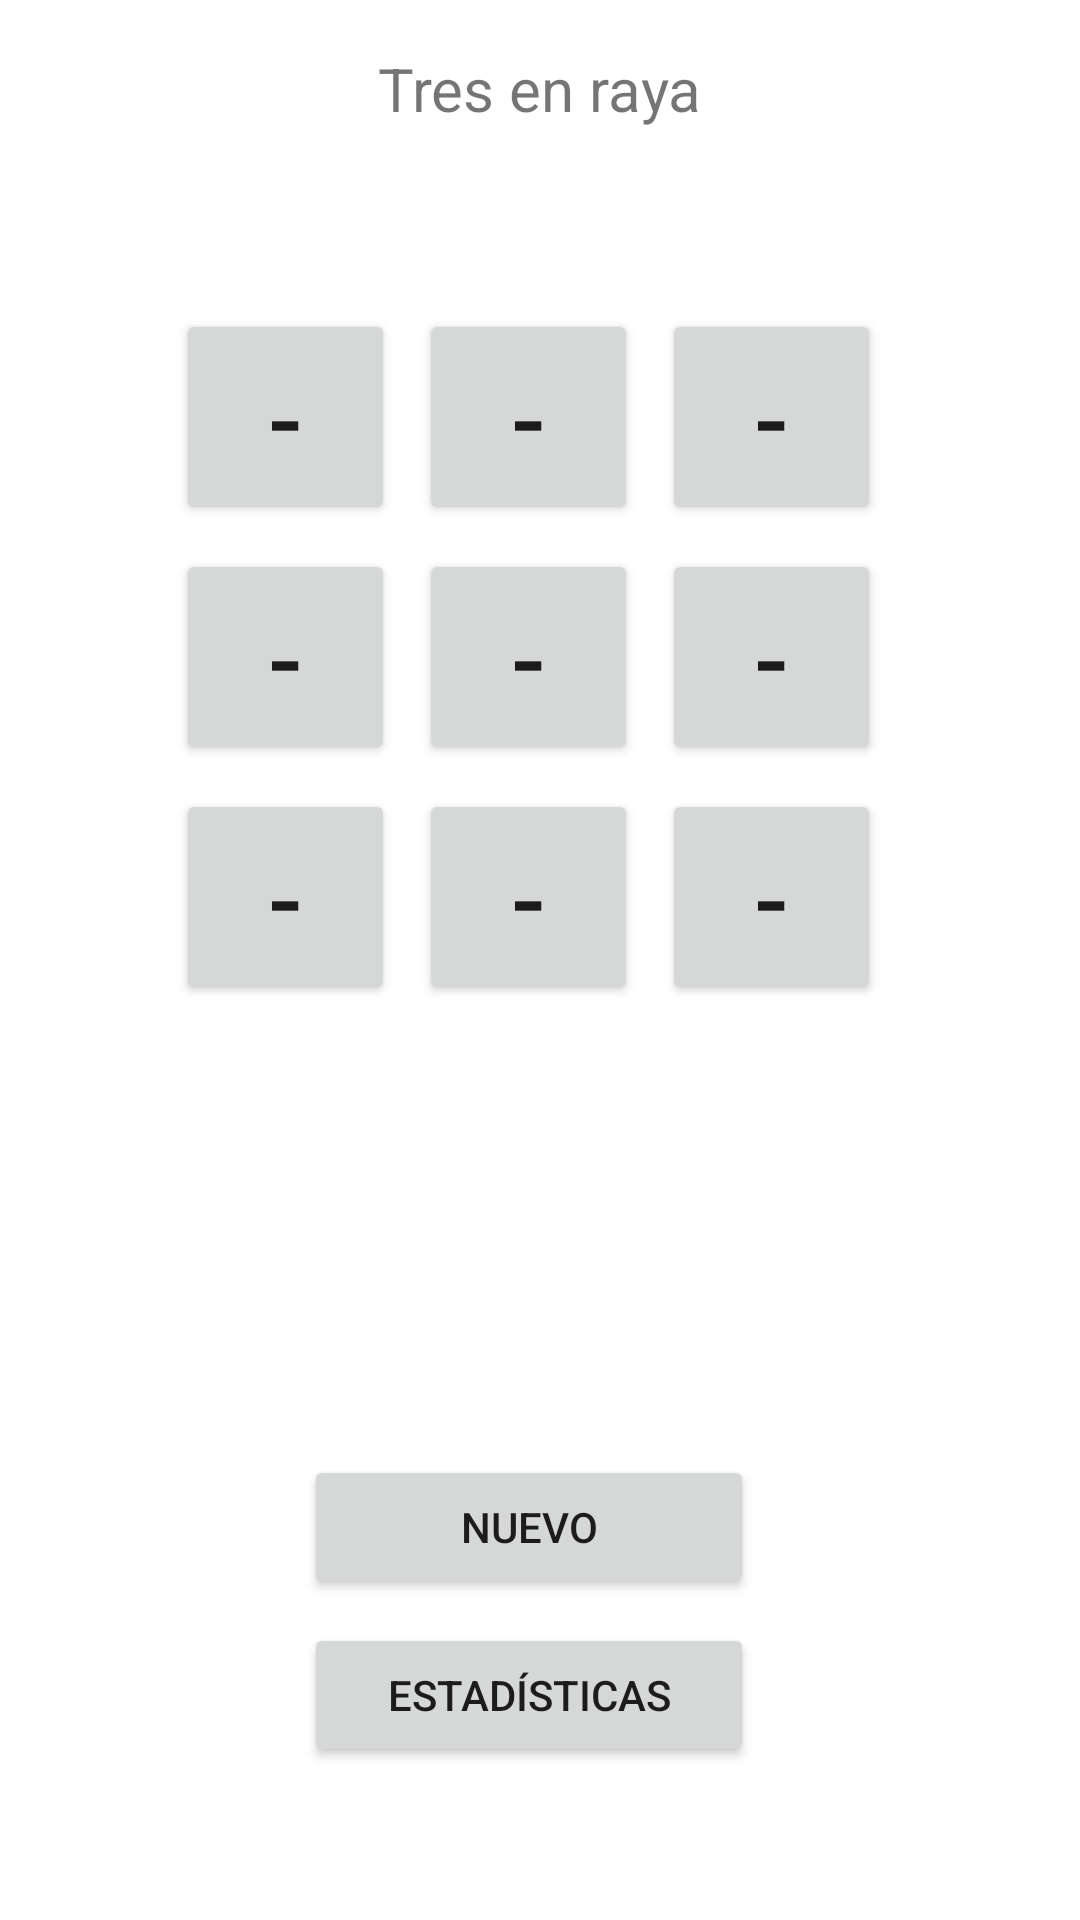

Here is an Android app screen rendered from its layout file. Give the layout XML and the strings, colors and styles it references.
<!-- AndroidManifest.xml: application theme Theme.Lab1_1TEL05 -->
<!-- res/layout/activity_main_tres_en_raya.xml -->
<?xml version="1.0" encoding="utf-8"?>
<androidx.constraintlayout.widget.ConstraintLayout xmlns:android="http://schemas.android.com/apk/res/android"
    xmlns:app="http://schemas.android.com/apk/res-auto"
    xmlns:tools="http://schemas.android.com/tools"
    android:layout_width="match_parent"
    android:layout_height="match_parent"
    tools:context=".MainTresEnRaya">

    <TextView
        android:id="@+id/textView"
        android:layout_width="wrap_content"
        android:layout_height="wrap_content"
        android:layout_marginTop="16dp"
        android:text="Tres en raya"
        android:textSize="20sp"
        app:layout_constraintEnd_toEndOf="parent"
        app:layout_constraintStart_toStartOf="parent"
        app:layout_constraintTop_toTopOf="parent" />

    <Button
        android:id="@+id/btn_11"
        android:layout_width="73dp"
        android:layout_height="72dp"
        android:layout_marginEnd="8dp"
        android:elegantTextHeight="false"
        android:text="-"
        android:textAlignment="center"
        android:textSize="34sp"
        app:layout_constraintBaseline_toBaselineOf="@+id/btn_12"
        app:layout_constraintEnd_toStartOf="@+id/btn_12" />

    <Button
        android:id="@+id/btn_33"
        android:layout_width="73dp"
        android:layout_height="72dp"
        android:elegantTextHeight="false"
        android:text="-"
        android:textAlignment="center"
        android:textSize="34sp"
        app:layout_constraintBaseline_toBaselineOf="@+id/btn_32"
        app:layout_constraintEnd_toEndOf="@+id/btn_23" />

    <Button
        android:id="@+id/btn_23"
        android:layout_width="73dp"
        android:layout_height="72dp"
        android:elegantTextHeight="false"
        android:text="-"
        android:textAlignment="center"
        android:textSize="34sp"
        app:layout_constraintBaseline_toBaselineOf="@+id/btn_22"
        app:layout_constraintEnd_toEndOf="@+id/btn_13" />

    <Button
        android:id="@+id/btn_32"
        android:layout_width="73dp"
        android:layout_height="72dp"
        android:layout_marginTop="8dp"
        android:layout_marginEnd="8dp"
        android:elegantTextHeight="false"
        android:text="-"
        android:textAlignment="center"
        android:textSize="34sp"
        app:layout_constraintEnd_toStartOf="@+id/btn_33"
        app:layout_constraintTop_toBottomOf="@+id/btn_22" />

    <Button
        android:id="@+id/btn_22"
        android:layout_width="73dp"
        android:layout_height="72dp"
        android:layout_marginTop="8dp"
        android:layout_marginEnd="8dp"
        android:elegantTextHeight="false"
        android:text="-"
        android:textAlignment="center"
        android:textSize="34sp"
        app:layout_constraintEnd_toStartOf="@+id/btn_23"
        app:layout_constraintTop_toBottomOf="@+id/btn_11" />

    <Button
        android:id="@+id/btn_31"
        android:layout_width="73dp"
        android:layout_height="72dp"
        android:layout_marginEnd="8dp"
        android:elegantTextHeight="false"
        android:text="-"
        android:textAlignment="center"
        android:textSize="34sp"
        app:layout_constraintBaseline_toBaselineOf="@+id/btn_32"
        app:layout_constraintEnd_toStartOf="@+id/btn_32"
        app:layout_constraintStart_toStartOf="@+id/btn_21" />

    <Button
        android:id="@+id/btn_21"
        android:layout_width="73dp"
        android:layout_height="72dp"
        android:layout_marginEnd="8dp"
        android:elegantTextHeight="false"
        android:text="-"
        android:textAlignment="center"
        android:textSize="34sp"
        app:layout_constraintBaseline_toBaselineOf="@+id/btn_22"
        app:layout_constraintEnd_toStartOf="@+id/btn_22"
        app:layout_constraintStart_toStartOf="@+id/btn_11" />

    <Button
        android:id="@+id/btn_13"
        android:layout_width="73dp"
        android:layout_height="72dp"
        android:layout_marginStart="8dp"
        android:elegantTextHeight="false"
        android:text="-"
        android:textAlignment="center"
        android:textSize="34sp"
        app:layout_constraintBaseline_toBaselineOf="@+id/btn_12"
        app:layout_constraintStart_toEndOf="@+id/btn_12" />

    <Button
        android:id="@+id/btn_12"
        android:layout_width="73dp"
        android:layout_height="72dp"
        android:layout_marginTop="60dp"
        android:layout_marginEnd="8dp"
        android:elegantTextHeight="false"
        android:text="-"
        android:textAlignment="center"
        android:textSize="34sp"
        app:layout_constraintEnd_toEndOf="@+id/textView"
        app:layout_constraintStart_toStartOf="@+id/textView"
        app:layout_constraintTop_toBottomOf="@+id/textView" />

    <Button
        android:id="@+id/btn3_nuevo"
        android:layout_width="150dp"
        android:layout_height="wrap_content"
        android:layout_marginTop="150dp"
        android:onClick="nuevoJuego"
        android:text="Nuevo"
        app:layout_constraintEnd_toEndOf="@+id/btn_33"
        app:layout_constraintStart_toStartOf="@+id/btn_31"
        app:layout_constraintTop_toBottomOf="@+id/btn_32" />

    <Button
        android:id="@+id/btn3_estadisticas"
        android:layout_width="150dp"
        android:layout_height="wrap_content"
        android:layout_marginTop="8dp"
        android:onClick="verEstadisticas"
        android:text="Estadísticas"
        app:layout_constraintEnd_toEndOf="@+id/btn3_nuevo"
        app:layout_constraintStart_toStartOf="@+id/btn3_nuevo"
        app:layout_constraintTop_toBottomOf="@+id/btn3_nuevo" />

    <TextView
        android:id="@+id/l3_notificaciones"
        android:layout_width="wrap_content"
        android:layout_height="wrap_content"
        android:textSize="22sp"
        app:layout_constraintBottom_toTopOf="@+id/btn3_nuevo"
        app:layout_constraintEnd_toEndOf="@+id/btn3_nuevo"
        app:layout_constraintStart_toStartOf="@+id/btn3_nuevo"
        app:layout_constraintTop_toBottomOf="@+id/btn_32" />

</androidx.constraintlayout.widget.ConstraintLayout>
<!-- resources referenced by this layout -->
<resources>
  <style name="Theme.Lab1_1TEL05" parent="Theme.MaterialComponents.DayNight.DarkActionBar">
          
          <item name="colorPrimary">@color/purple_500</item>
          <item name="colorPrimaryVariant">@color/purple_700</item>
          <item name="colorOnPrimary">@color/white</item>
          
          <item name="colorSecondary">@color/teal_200</item>
          <item name="colorSecondaryVariant">@color/teal_700</item>
          <item name="colorOnSecondary">@color/black</item>
          
          <item name="android:statusBarColor" tools:targetApi="l">?attr/colorPrimaryVariant</item>
          
      </style>
  <!-- not gathered from this repository: default colours our renderer supplied (Android Studio template values) -->
  <color name="purple_500">#FF6200EE</color>
  <color name="purple_700">#FF3700B3</color>
  <color name="teal_200">#FF03DAC5</color>
  <color name="teal_700">#FF018786</color>
  <color name="black">#FF000000</color>
  <color name="white">#FFFFFFFF</color>
</resources>
